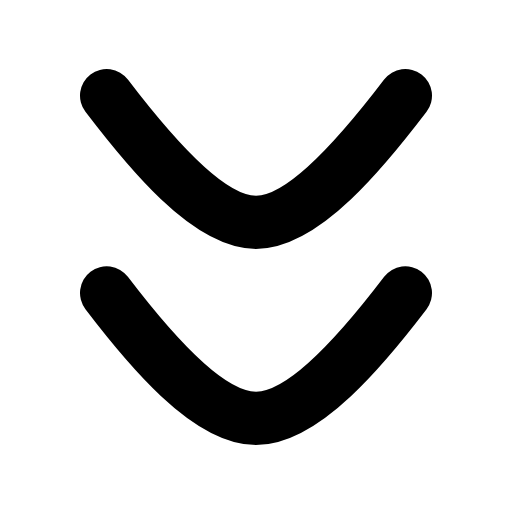
t = 0.00 s
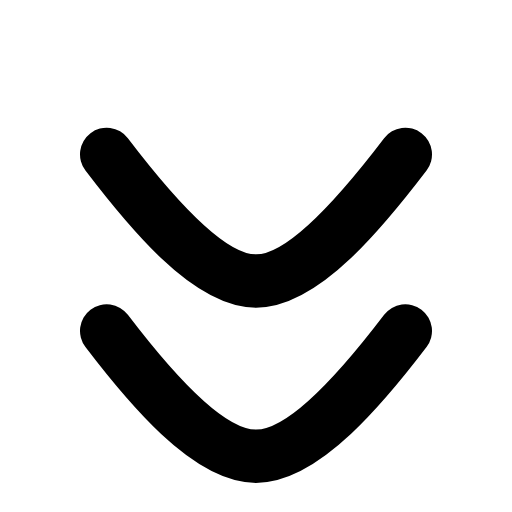
t = 0.24 s
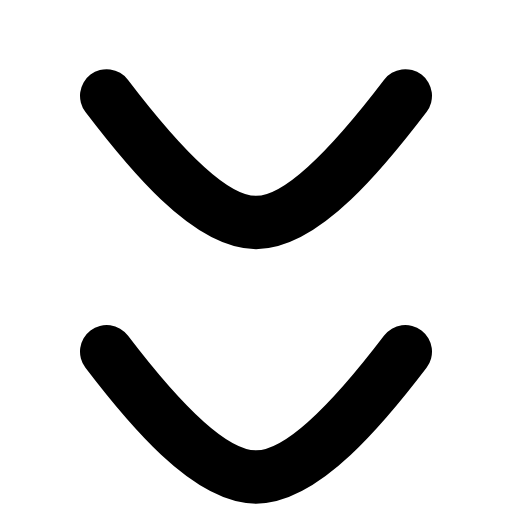
t = 0.47 s
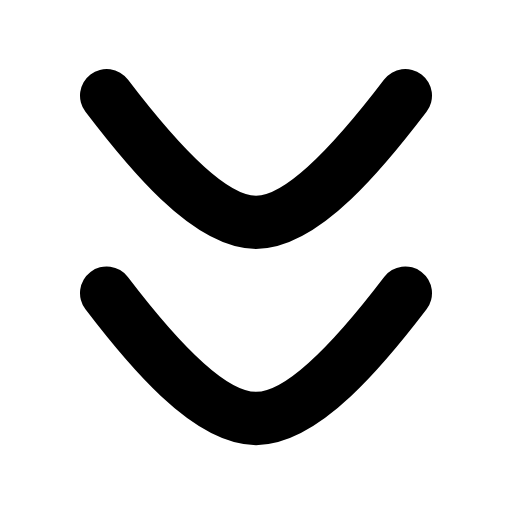
t = 0.68 s
t = 0.89 s: frame unchanged from t = 0.00 s, image omitted
t = 1.15 s: frame unchanged from t = 0.00 s, image omitted

The animated SVG that drew these frames (rendered in a browser with its animation timeline set to each time). Animation: 2 SMIL elements (animateTransform=2); one cycle of 1.35 s, repeats indefinitely.

<svg xmlns="http://www.w3.org/2000/svg" width="24" height="24" viewBox="0 0 24 24" fill="none"><g transform="translate(-3 -1.765) scale(1.25)"><g><animateTransform attributeName="transform" type="translate" values="0 0;0 0;0 2.2;0 0;0 0" keyTimes="0;0.15;0.35;0.55;1" dur="1.35s" repeatCount="indefinite" calcMode="spline" keySplines="0.16 1 0.3 1;0.16 1 0.3 1;0.16 1 0.3 1;0.16 1 0.3 1"/><path stroke="currentColor" stroke-width="2" stroke-linecap="round" stroke-linejoin="round" fill="none" d="M6.4 12.4C8 14.5 10.2 17.1 12 17.1C13.8 17.1 16 14.5 17.6 12.4"></path></g><g><animateTransform attributeName="transform" type="translate" values="0 0;0 2.2;0 0;0 0" keyTimes="0;0.18;0.4;1" dur="1.35s" repeatCount="indefinite" calcMode="spline" keySplines="0.16 1 0.3 1;0.16 1 0.3 1;0.16 1 0.3 1"/><path stroke="currentColor" stroke-width="2" stroke-linecap="round" stroke-linejoin="round" fill="none" d="M6.4 5C8 7.1 10.2 9.75 12 9.75C13.8 9.75 16 7.1 17.6 5"></path></g></g></svg>
